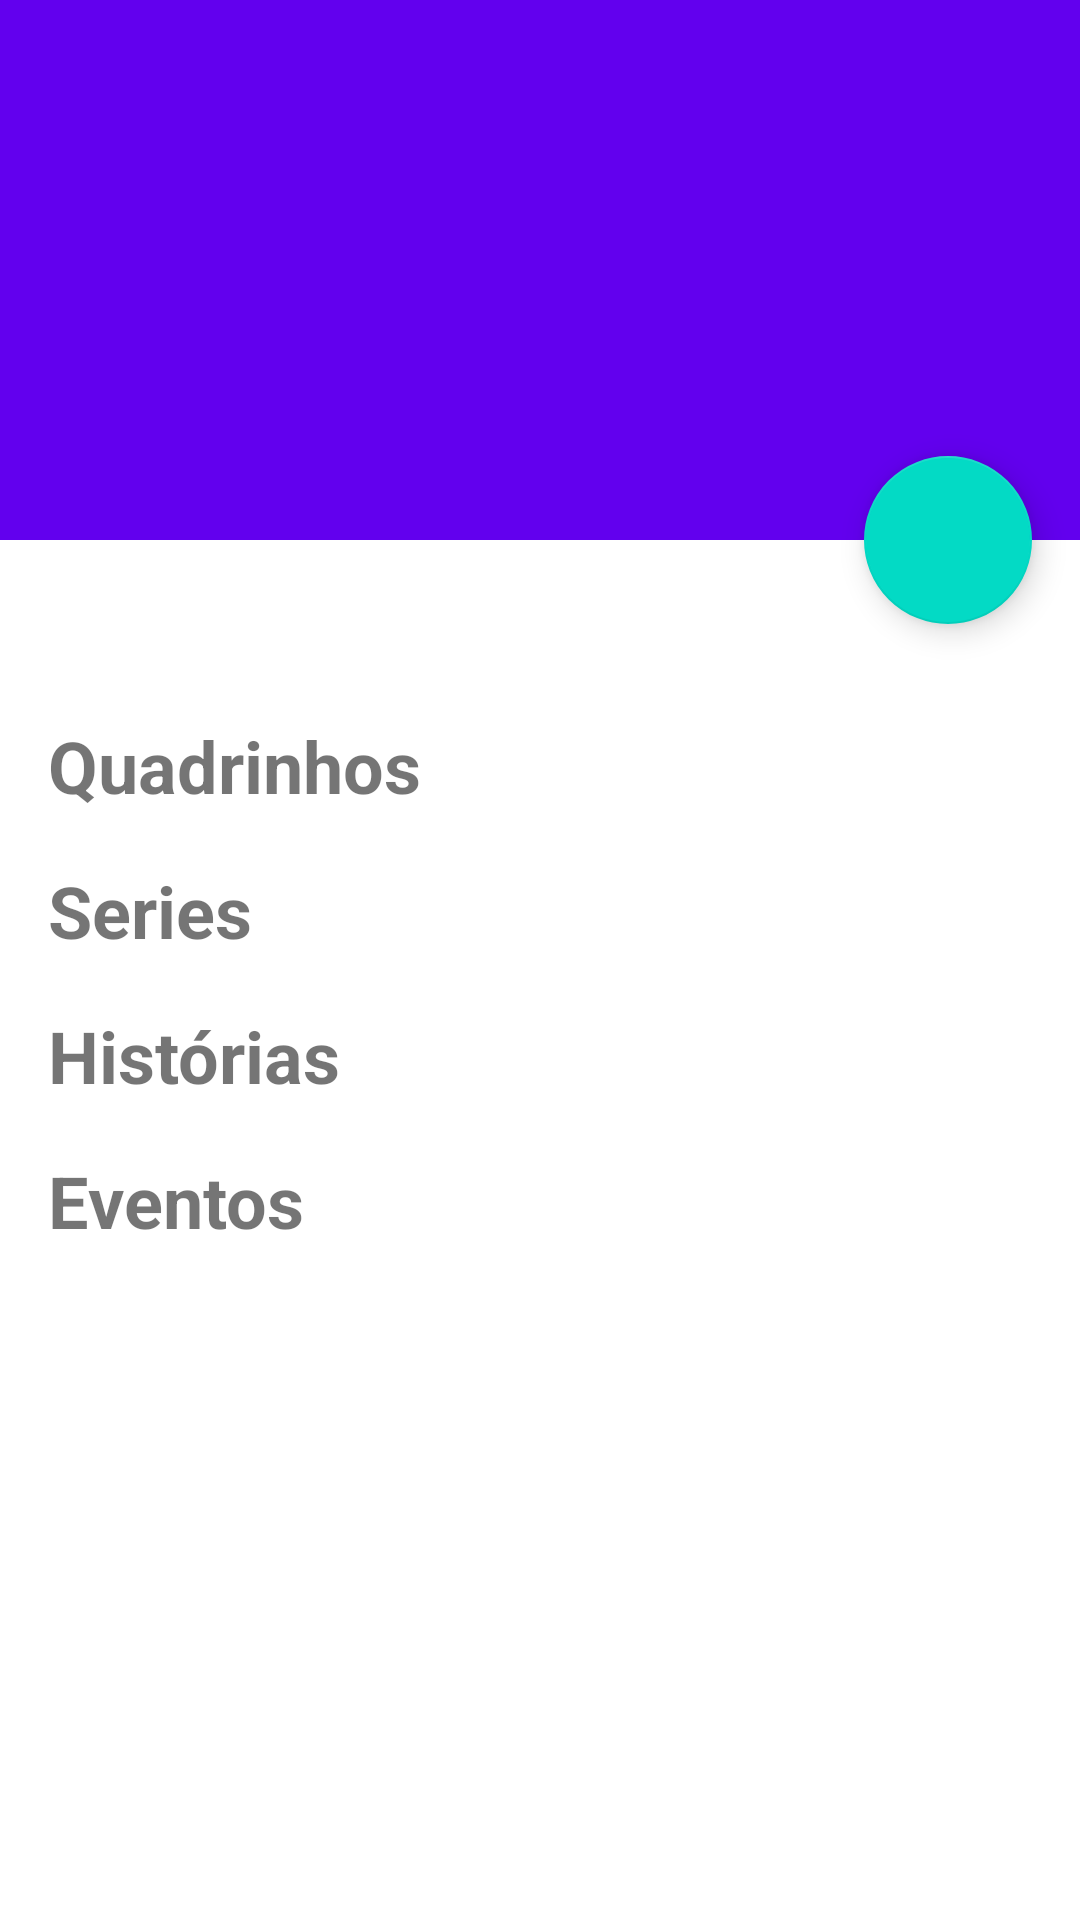

Produce the Android XML layout that renders to this screen, including the resource entries it uses.
<!-- AndroidManifest.xml: application theme Theme.MarvelHeroes -->
<!-- res/layout/activity_hero_details.xml -->
<?xml version="1.0" encoding="utf-8"?>
<androidx.coordinatorlayout.widget.CoordinatorLayout xmlns:android="http://schemas.android.com/apk/res/android"
    xmlns:app="http://schemas.android.com/apk/res-auto"
    xmlns:tools="http://schemas.android.com/tools"
    android:layout_width="match_parent"
    android:layout_height="match_parent">

    <com.google.android.material.appbar.AppBarLayout
        android:id="@+id/appBar"
        android:layout_width="match_parent"
        android:layout_height="180dp"
        android:fitsSystemWindows="true">

        <com.google.android.material.appbar.CollapsingToolbarLayout
            android:id="@+id/toolbarLayout"
            android:layout_width="match_parent"
            android:layout_height="match_parent"
            android:fitsSystemWindows="true"
            app:contentScrim="?attr/colorPrimary"
            app:layout_scrollFlags="scroll|exitUntilCollapsed"
            app:toolbarId="@+id/toolbar">

            <androidx.appcompat.widget.AppCompatImageView
                android:id="@+id/ivThumbnail"
                android:layout_width="match_parent"
                android:layout_height="match_parent"
                android:fitsSystemWindows="true"
                android:scaleType="centerCrop"
                android:importantForAccessibility="no"
                app:layout_collapseMode="parallax"
                tools:src="@drawable/favorite_checked" />

        </com.google.android.material.appbar.CollapsingToolbarLayout>

    </com.google.android.material.appbar.AppBarLayout>

    <androidx.core.widget.NestedScrollView
        android:layout_width="match_parent"
        android:layout_height="match_parent"
        app:layout_behavior="@string/appbar_scrolling_view_behavior">

        <androidx.constraintlayout.widget.ConstraintLayout
            android:layout_width="match_parent"
            android:layout_height="wrap_content"
            android:padding="16dp">

            <TextView
                android:id="@+id/tvDescription"
                android:layout_width="0dp"
                android:layout_height="wrap_content"
                android:layout_marginTop="8dp"
                app:layout_constraintEnd_toEndOf="parent"
                app:layout_constraintStart_toStartOf="parent"
                app:layout_constraintTop_toTopOf="parent"
                tools:text="Playboy metido" />

            <TextView
                android:id="@+id/tvLabelComics"
                android:layout_width="wrap_content"
                android:layout_height="wrap_content"
                android:layout_marginTop="16dp"
                android:text="@string/comics"
                android:textSize="24sp"
                android:textStyle="bold"
                app:layout_constraintStart_toStartOf="@id/tvDescription"
                app:layout_constraintTop_toBottomOf="@id/tvDescription" />

            <androidx.recyclerview.widget.RecyclerView
                android:id="@+id/rvComics"
                android:layout_width="match_parent"
                android:layout_height="wrap_content"
                app:layout_constraintStart_toStartOf="@id/tvLabelComics"
                app:layout_constraintTop_toBottomOf="@id/tvLabelComics" />

            <TextView
                android:id="@+id/tvLabelSeries"
                android:layout_width="wrap_content"
                android:layout_height="wrap_content"
                android:layout_marginTop="16dp"
                android:text="@string/series"
                android:textSize="24sp"
                android:textStyle="bold"
                app:layout_constraintStart_toStartOf="@id/rvComics"
                app:layout_constraintTop_toBottomOf="@id/rvComics" />

            <androidx.recyclerview.widget.RecyclerView
                android:id="@+id/rvSeries"
                android:layout_width="match_parent"
                android:layout_height="wrap_content"
                app:layout_constraintStart_toStartOf="@id/tvLabelSeries"
                app:layout_constraintTop_toBottomOf="@id/tvLabelSeries" />

            <TextView
                android:id="@+id/tvLabelStories"
                android:layout_width="wrap_content"
                android:layout_height="wrap_content"
                android:layout_marginTop="16dp"
                android:text="@string/stories"
                android:textSize="24sp"
                android:textStyle="bold"
                app:layout_constraintStart_toStartOf="@id/rvSeries"
                app:layout_constraintTop_toBottomOf="@id/rvSeries" />

            <androidx.recyclerview.widget.RecyclerView
                android:id="@+id/rvStories"
                android:layout_width="match_parent"
                android:layout_height="wrap_content"
                app:layout_constraintStart_toStartOf="@id/tvLabelStories"
                app:layout_constraintTop_toBottomOf="@id/tvLabelStories" />

            <TextView
                android:id="@+id/tvLabelEvents"
                android:layout_width="wrap_content"
                android:layout_height="wrap_content"
                android:layout_marginTop="16dp"
                android:text="@string/events"
                android:textSize="24sp"
                android:textStyle="bold"
                app:layout_constraintStart_toStartOf="@id/rvStories"
                app:layout_constraintTop_toBottomOf="@id/rvStories" />

            <androidx.recyclerview.widget.RecyclerView
                android:id="@+id/rvEvents"
                android:layout_width="match_parent"
                android:layout_height="wrap_content"
                app:layout_constraintStart_toStartOf="@id/tvLabelEvents"
                app:layout_constraintTop_toBottomOf="@id/tvLabelEvents" />

        </androidx.constraintlayout.widget.ConstraintLayout>

    </androidx.core.widget.NestedScrollView>

    <com.google.android.material.floatingactionbutton.FloatingActionButton
        android:id="@+id/fab"
        android:layout_width="wrap_content"
        android:layout_height="wrap_content"
        android:layout_margin="16dp"
        app:layout_anchor="@id/appBar"
        app:layout_anchorGravity="bottom|end"
        app:srcCompat="@drawable/favorite_checked" />

</androidx.coordinatorlayout.widget.CoordinatorLayout>
<!-- resources referenced by this layout -->
<resources>
  <string name="comics">Quadrinhos</string>
  <string name="events">Eventos</string>
  <string name="series">Series</string>
  <string name="stories">Histórias</string>
  <style name="Theme.MarvelHeroes" parent="Theme.MaterialComponents.DayNight.DarkActionBar">
          
          <item name="colorPrimary">@color/purple_500</item>
          <item name="colorPrimaryVariant">@color/purple_700</item>
          <item name="colorOnPrimary">@color/white</item>
          
          <item name="colorSecondary">@color/teal_200</item>
          <item name="colorSecondaryVariant">@color/teal_700</item>
          <item name="colorOnSecondary">@color/black</item>
          
          <item name="android:statusBarColor" tools:targetApi="l">?attr/colorPrimaryVariant</item>
          
      </style>
  <!-- not gathered from this repository: default colours our renderer supplied (Android Studio template values) -->
  <color name="purple_500">#FF6200EE</color>
  <color name="purple_700">#FF3700B3</color>
  <color name="teal_200">#FF03DAC5</color>
  <color name="teal_700">#FF018786</color>
  <color name="black">#FF000000</color>
  <color name="white">#FFFFFFFF</color>
</resources>
